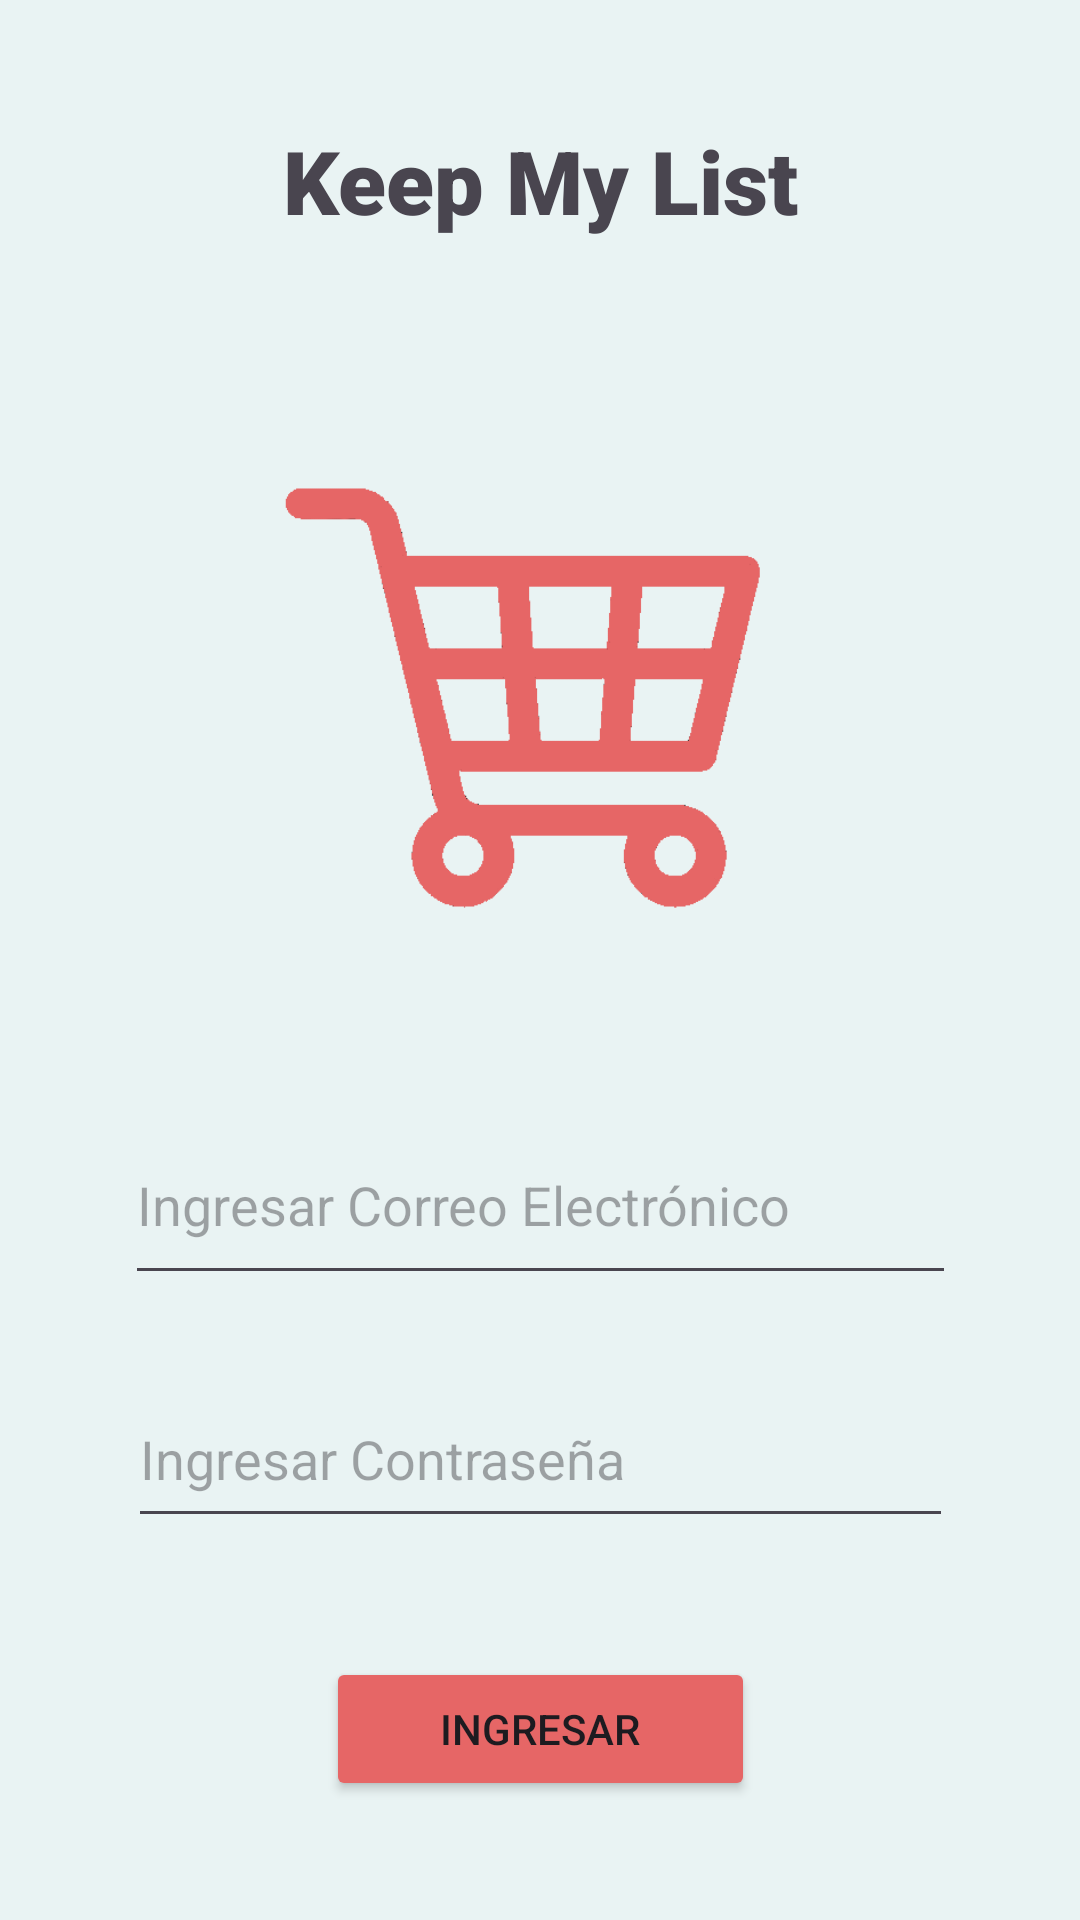

This screen was rendered from an Android layout file. Write that file and the resources it references.
<!-- AndroidManifest.xml: application theme Theme.KeepMyList -->
<!-- res/layout/activity_login.xml -->
<?xml version="1.0" encoding="utf-8"?>
<androidx.constraintlayout.widget.ConstraintLayout xmlns:android="http://schemas.android.com/apk/res/android"
    xmlns:app="http://schemas.android.com/apk/res-auto"
    xmlns:tools="http://schemas.android.com/tools"
    android:layout_width="match_parent"
    android:layout_height="match_parent"
    android:background="@color/lightgray"
    tools:context=".LogInActivity">

    <TextView
        android:id="@+id/textView2"
        android:layout_width="173dp"
        android:layout_height="45dp"
        android:autoSizeTextType="uniform"
        android:fontFamily="sans-serif-black"
        android:gravity="center"
        android:text="@string/app_title"
        app:layout_constraintBottom_toTopOf="@+id/imageView3"
        app:layout_constraintEnd_toEndOf="parent"
        app:layout_constraintStart_toStartOf="parent"
        app:layout_constraintTop_toTopOf="parent"
        app:layout_constraintVertical_bias="0.53" />

    <EditText
        android:id="@+id/emailText"
        android:layout_width="277dp"
        android:layout_height="63dp"
        android:layout_marginBottom="172dp"
        android:ems="10"
        android:hint="@string/user_email"
        android:inputType="textEmailAddress"
        app:layout_constraintBottom_toBottomOf="parent"
        app:layout_constraintEnd_toEndOf="parent"
        app:layout_constraintStart_toStartOf="parent"
        app:layout_constraintTop_toBottomOf="@+id/imageView3"
        app:layout_constraintVertical_bias="0.35000002" />

    <EditText
        android:id="@+id/passwordText"
        android:layout_width="275dp"
        android:layout_height="56dp"
        android:ems="10"
        android:hint='@string/user_pass'
        android:inputType="textPassword"
        app:layout_constraintBottom_toBottomOf="parent"
        app:layout_constraintEnd_toEndOf="parent"
        app:layout_constraintStart_toStartOf="parent"
        app:layout_constraintTop_toBottomOf="@+id/emailText"
        app:layout_constraintVertical_bias="0.165" />

    <Button
        android:id="@+id/logButton"
        android:layout_width="143dp"
        android:layout_height="48dp"
        android:backgroundTint="@color/red"
        android:text="@string/button_login"
        app:layout_constraintBottom_toBottomOf="parent"
        app:layout_constraintEnd_toEndOf="parent"
        app:layout_constraintStart_toStartOf="parent"
        app:layout_constraintTop_toBottomOf="@+id/passwordText" />

    <ImageView
        android:id="@+id/imageView3"
        android:layout_width="245dp"
        android:layout_height="233dp"
        app:layout_constraintBottom_toBottomOf="parent"
        app:layout_constraintEnd_toEndOf="parent"
        app:layout_constraintStart_toStartOf="parent"
        app:layout_constraintTop_toTopOf="parent"
        app:layout_constraintVertical_bias="0.285"
        app:srcCompat="@drawable/keepmylisttransparentlogo" />
</androidx.constraintlayout.widget.ConstraintLayout>
<!-- resources referenced by this layout -->
<resources>
  <color name="lightgray">#E9F3F3</color>
  <color name="red">#E66666</color>
  <!-- drawable keepmylisttransparentlogo: png bitmap (drawable, 9265 bytes) -->
  <string name="app_title">Keep My List</string>
  <string name="button_login">Ingresar</string>
  <string name="user_email">Ingresar Correo Electrónico</string>
  <string name="user_pass">Ingresar Contraseña</string>
  <style name="Theme.KeepMyList" parent="Base.Theme.KeepMyList" />
  <style name="Base.Theme.KeepMyList" parent="Theme.Material3.Light.NoActionBar">
          
          
          <item name="colorPrimary">@color/red</item>
      </style>
</resources>
